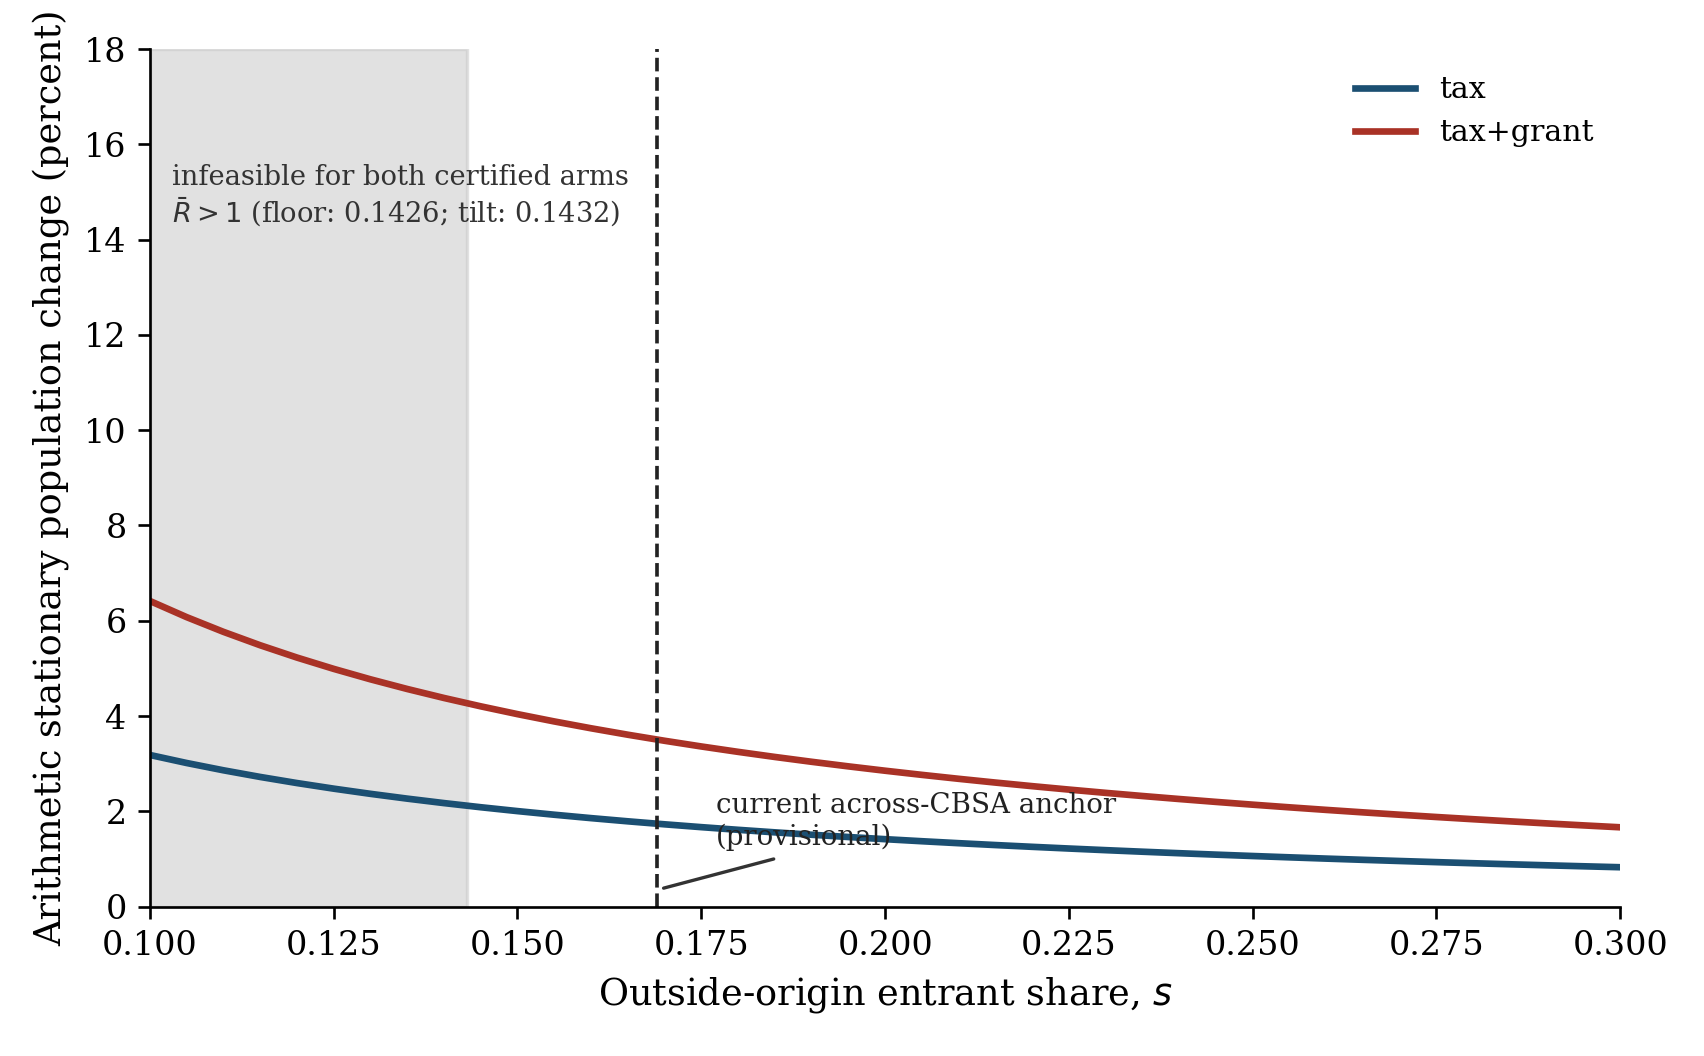

The file beside this chart, header and first rows:
s_out, dlnS_arithmetic_tax_percent, dlnS_arithmetic_tax_percent_packet_4dp, dlnS_arithmetic_tax+grant_percent, dlnS_arithmetic_tax+grant_percent_packet…
0.100, 3.182, 3.182, 6.416, 6.416
0.105, 3.014, 3.014, 6.076, 6.076
0.110, 2.861, 2.861, 5.768, 5.768
0.115, 2.721, 2.721, 5.486, 5.486
0.120, 2.593, 2.593, 5.228, 5.228
0.125, 2.475, 2.475, 4.99, 4.99
0.130, 2.366, 2.366, 4.771, 4.771
0.135, 2.265, 2.265, 4.568, 4.568
0.140, 2.172, 2.172, 4.379, 4.379
0.145, 2.085, 2.085, 4.203, 4.204
0.150, 2.004, 2.004, 4.04, 4.04
0.155, 1.928, 1.927, 3.886, 3.886
0.160, 1.856, 1.856, 3.743, 3.743
0.165, 1.789, 1.789, 3.608, 3.608
0.170, 1.726, 1.726, 3.48, 3.481
0.175, 1.667, 1.667, 3.361, 3.361
0.180, 1.611, 1.611, 3.248, 3.248
0.185, 1.558, 1.558, 3.14, 3.14
0.190, 1.507, 1.507, 3.039, 3.039
0.195, 1.46, 1.46, 2.943, 2.943
0.200, 1.414, 1.414, 2.851, 2.852
0.205, 1.371, 1.371, 2.765, 2.764
0.210, 1.33, 1.33, 2.682, 2.682
0.215, 1.291, 1.291, 2.603, 2.603
0.220, 1.254, 1.254, 2.527, 2.527
0.225, 1.218, 1.218, 2.455, 2.455
0.230, 1.184, 1.184, 2.387, 2.387
0.235, 1.151, 1.151, 2.321, 2.321
0.240, 1.12, 1.12, 2.257, 2.257
0.245, 1.09, 1.09, 2.197, 2.197
0.250, 1.061, 1.061, 2.139, 2.139
0.255, 1.033, 1.033, 2.083, 2.083
0.260, 1.006, 1.006, 2.029, 2.029
0.265, 0.9807, 0.9807, 1.977, 1.977
0.270, 0.9559, 0.9559, 1.927, 1.927
0.275, 0.9321, 0.9321, 1.879, 1.879
0.280, 0.9092, 0.9092, 1.833, 1.833
0.285, 0.887, 0.8870, 1.788, 1.788
0.290, 0.8656, 0.8656, 1.745, 1.745
0.295, 0.845, 0.8450, 1.704, 1.704
0.300, 0.825, 0.8250, 1.663, 1.663
